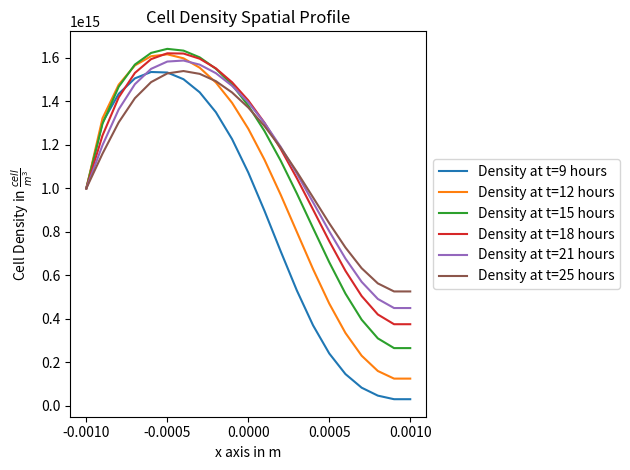
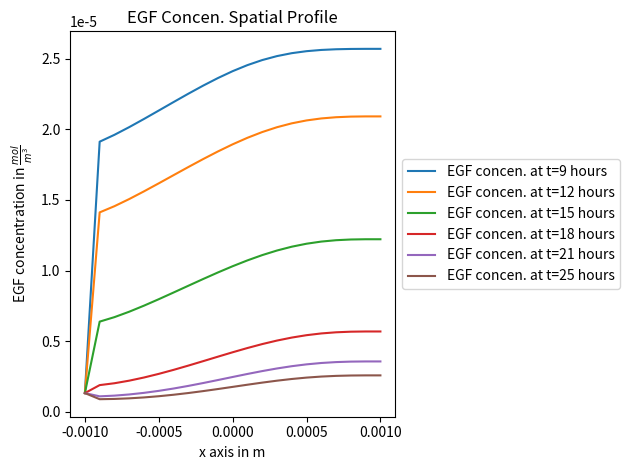

Python code for these plots, in order:
# -*- coding: utf-8 -*-
"""
Created on Mon Oct 21 17:14:38 2024

[redacted]
"""

import matplotlib.pyplot as plt
import numpy as np

# defining all of the constant parameters

v = 2 # (dimless)
n_0 = (1/(10**-5))**3 # (m^3)
c_0 = 6.6*2*(10**-7) # (mol/m^3)
k = 6.31*(10**-3) # (1/h)
L = 0.002 # (m)
T = 37 # (h) # they run their experiment for 37 hours
D_c = 25*k*(L**2) # (m^2/h)
mu = 5.75*(10**-20) # (mol*h/cell)
c_hat = 2*(10**-6) # (mol/m^3)
A = 560*4 # (dimless)
sigma = 4000 # (dimless)
delta = np.log(2) # (1/h)

alpha_star = 0.01 # (dimless)
beta_star = 0.1 # (dimless)
alpha = alpha_star*k*(L**2) # (m^2/h)
beta = beta_star*k*(L**2) # (m^2/h)

alpha_1_star = 0.9 # (dimless)
beta_1_star = 0.1 # (dimless)
alpha_1 = 0.9*k # (1/h)
beta_1 = 0.1*k # (1/h)

# defining the functions:
def D_n(c):
    return alpha*c/c_0 + beta

def s(c):
    return alpha_1*c/c_0 + beta_1

def B(n):
    if n < 0.2:
        return sigma
    elif 0.2 <= n <= 0.4:
        return sigma*(2 - 5*n)
    else: # if n/n_0 > 0.4
        return 0

def f(n):
    return k*c_0*A + k*c_0*B(n)

# defining the time and space step as well as total length and total time
dx = 0.0001 # (m)
dt = 0.001 # (hrs) checking the status every hour
total_length = L
total_time = T
n = int(total_time/dt) + 1 # number of time steps
m = int(total_length/dx) + 1 # number of space steps

# defining the cell density and EGF concentration arrays
n_data = np.zeros((n, m))
c_data = np.zeros((n, m))

# Running the loop
for i in range(n):
    for j in range(m):
        
        
        if i == 0:
            
            # initial conditions
            if 0 <= j < (L/2)/dx: # (-inf < x < 0) 
                n_data[i, j] = n_0
                c_data[i, j] = c_0
            else: # (0 <= x < L)
                n_data[i, j] = 0
                c_data[i, j] = 0
        else:
            
            # setting the boundary condition
            if j == 0: # (x = -inf, left end) 
                n_data[i, j] = n_0
                c_data[i, j] = c_0
            
            elif j == m-1: # (neumann boundary conditions, right end)
            
                # neumann boundary conditions
                n_data[i, j] = n_data[i, j-1]
                c_data[i, j] = c_data[i, j-1]
            
                # # dirichlet boundary conditions
                # n_data[i, j-1] = 0
                # c_data[i, j-1] = 0
            else:
                
                # another approach (centered difference for the mitigation term)
                n_data[i, j] = n_data[i-1, j] + dt*(1/(2*dx**2)*((D_n(c_data[i-1, j+1]) + D_n(c_data[i-1, j]))*(n_data[i-1, j+1] - n_data[i-1, j]) - (D_n(c_data[i-1, j]) + D_n(c_data[i-1, j-1]))*(n_data[i-1, j] - n_data[i-1, j-1])) + s(c_data[i-1, j])*n_data[i-1, j]*(v - n_data[i-1, j]/n_0) - k*n_data[i-1,j])
                
                
                # leap frogging result (forward difference for the mitigation term)
                # n_data[i, j] = n_data[i-1, j] + dt*(1/(2*(dx**2))*D_n(c_data[i-1, j])*(n_data[i-1, j+1] - n_data[i-1, j-1]) + s(c_data[i-1, j])*n_data[i-1, j]*(v - n_data[i-1, j]/n_0) - k*n_data[i-1,j])
                
                
                c_data[i, j] = c_data[i-1, j] + dt*(D_c*(c_data[i-1, j+1] - 2*c_data[i-1, j] + c_data[i-1, j+1])/(dx**2) + f(n_data[i-1, j]) - mu*c_data[i-1, j]/(c_hat + c_data[i-1, j])*n_data[i-1, j] - delta*c_data[i-1, j])
        

# b) Output the simulation
# plotting
plt.figure()
x = np.linspace(-L/2, L/2, len(n_data[0,:]))

t1_hours = 7
t2_hours = 8
t3_hours = 9
t4_hours = 9
t5_hours = 12
t6_hours = 15
t7_hours = 18
t8_hours = 21
t9_hours = 25


t0 = 0
t1 = int(t1_hours/dt)
t2 = int(t2_hours/dt)
t3 = int(t3_hours/dt)
t4 = int(t4_hours/dt)
t5 = int(t5_hours/dt)
t6 = int(t6_hours/dt)
t7 = int(t7_hours/dt)
t8 = int(t8_hours/dt)
t9 = int(t9_hours/dt)

#plt.plot(x, n_data[t0,:], label=f'Density at t={t0} hours')
# plt.plot(x, n_data[t1,:], label=f'Density at t={t1_hours} hours')
# plt.plot(x, n_data[t2,:], label=f'Density at t={t2_hours} hours')
# plt.plot(x, n_data[t3,:], label=f'Density at t={t3_hours} hours')
plt.plot(x, n_data[t4,:], label=f'Density at t={t4_hours} hours')
plt.plot(x, n_data[t5,:], label=f'Density at t={t5_hours} hours')
plt.plot(x, n_data[t6,:], label=f'Density at t={t6_hours} hours')
plt.plot(x, n_data[t7,:], label=f'Density at t={t7_hours} hours')
plt.plot(x, n_data[t8,:], label=f'Density at t={t8_hours} hours')
plt.plot(x, n_data[t9,:], label=f'Density at t={t9_hours} hours')

# Adding a title and labels
plt.legend(loc='center left', bbox_to_anchor=(1, 0.5))
plt.title('Cell Density Spatial Profile')
plt.xlabel('x axis in m')
plt.ylabel(r'Cell Density in $\frac{{cell}}{{m}^3}$')
plt.tight_layout()
plt.show()


plt.figure()
x = np.linspace(-L/2, L/2, len(c_data[0,:]))

# plt.plot(x, c_data[0,:], label=f'EGF concen. at t={t0} hours')
# plt.plot(x, c_data[t1,:], label=f'EGF concen. at t={t1_hours} hours')
# plt.plot(x, c_data[t2,:], label=f'EGF concen. at t={t2_hours} hours')
# plt.plot(x, c_data[t3,:], label=f'EGF concen. at t={t3_hours} hours')
plt.plot(x, c_data[t4,:], label=f'EGF concen. at t={t4_hours} hours')
plt.plot(x, c_data[t5,:], label=f'EGF concen. at t={t5_hours} hours')
plt.plot(x, c_data[t6,:], label=f'EGF concen. at t={t6_hours} hours')
plt.plot(x, c_data[t7,:], label=f'EGF concen. at t={t7_hours} hours')
plt.plot(x, c_data[t8,:], label=f'EGF concen. at t={t8_hours} hours')
plt.plot(x, c_data[t9,:], label=f'EGF concen. at t={t9_hours} hours')

# Adding a title and labels
plt.legend(loc='center left', bbox_to_anchor=(1, 0.5))
plt.title('EGF Concen. Spatial Profile')
plt.xlabel('x axis in m')
plt.ylabel(r'EGF concentration in $\frac{{mol}}{{m}^3}$')
plt.tight_layout()
plt.show()



